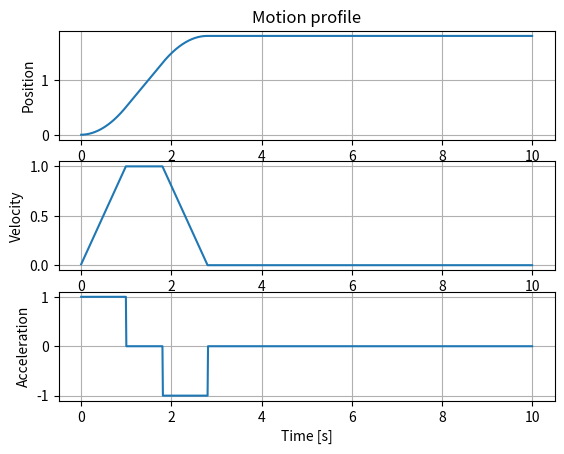

This chart was generated by the following Python code:

import numpy as np
import matplotlib.pyplot as plt


t = np.linspace(0, 10, 1000)
dt = 10 / 1000

# parameters

def calculate_motion_profile(x0, xt, v0=0, vt=0, acc=1, v_max=1):
    """ Calculate a 2nd order motion profile from x1 to x2 given
        a certain constant acceleration and maximum velocity.

        Formula for position over time:
        s_t = s_0 + v_0 * t + 0.5 * a * t**2

        Velocity:
        v_t = v_0 + a * t

        Time it takes to reach v_max:
        v_max = a * t
        t = v_max / a
    """
    delta = xt - x0
    t_decel = v_max / acc
    t_accel = v_max / acc
    x_decel = 0.5 * acc * t_decel ** 2
    x_accel = 0.5 * acc * t_accel ** 2

    if delta < x_decel + x_accel:
        print('short version')
        t_cruise = 0
    else:
        x_cruise = delta - x_decel - x_accel
        t_cruise = x_cruise / v_max

    def f_acc(t):
        if t < t_accel:
            return acc
        elif t < t_accel + t_cruise:
            return 0
        elif t < t_accel + t_cruise + t_decel:
            return -acc
        else:
            return 0
    f_acc = np.vectorize(f_acc)
    a = f_acc(t)
    v = np.cumsum(a) * dt
    p = np.cumsum(v) * dt
    return a, v, p

a, v, p = calculate_motion_profile(0, 1.81)

# Time based planning
plt.subplot(3, 1, 1)
plt.title("Motion profile")
plt.ylabel('Position')
plt.grid(True)
plt.plot(t, p)

plt.subplot(3, 1, 2)
plt.ylabel('Velocity')
plt.grid(True)
plt.plot(t, v)

plt.subplot(3, 1, 3)
plt.ylabel('Acceleration')
plt.xlabel('Time [s]')
plt.grid(True)
plt.plot(t, a)

plt.show()

